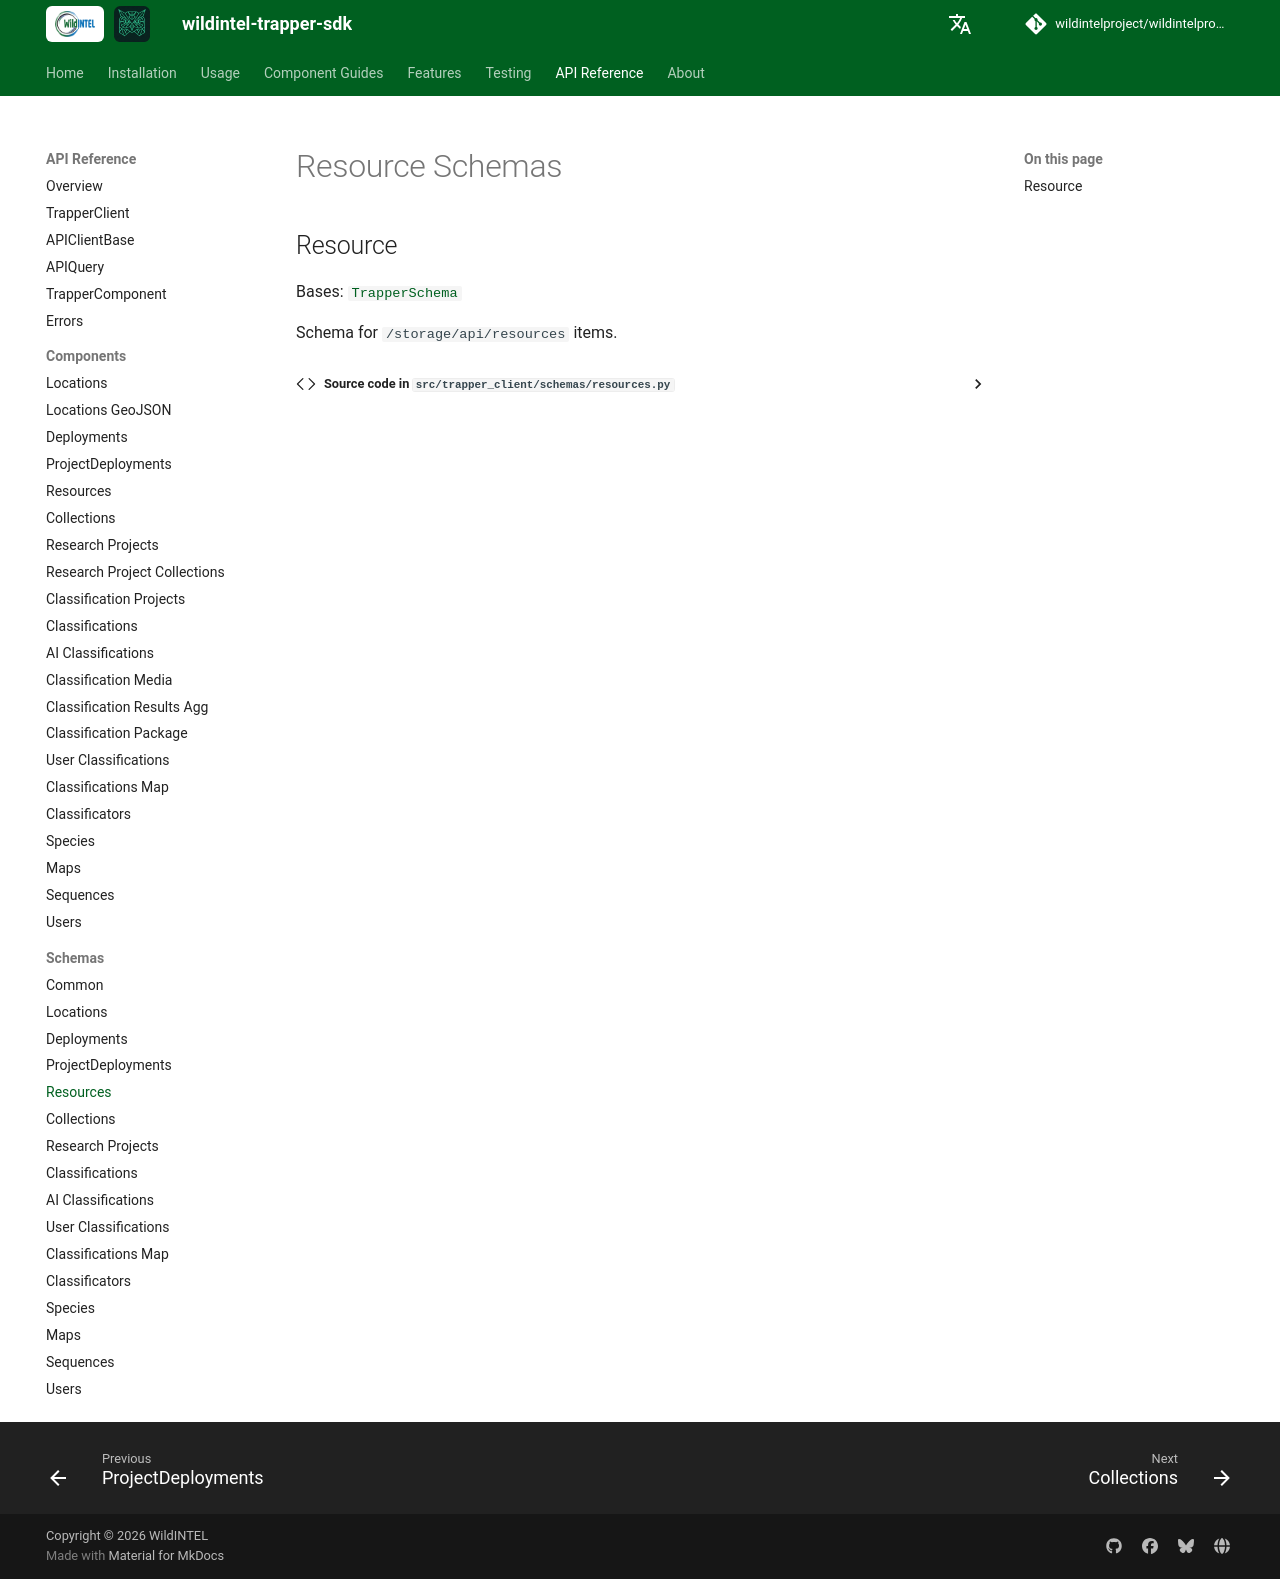

repository: wildintelproject/wildintelproject-trapper-sdk · page: api/schemas/resources/index.html · generator: mkdocs

# Resource Schemas

::: trapper_client.schemas.resources.Resource
